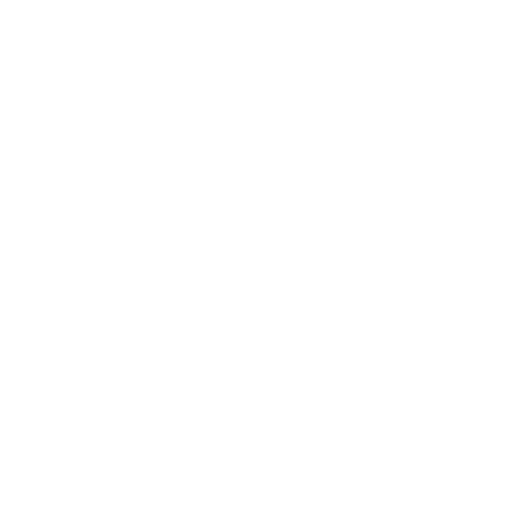
t = 0.00 s
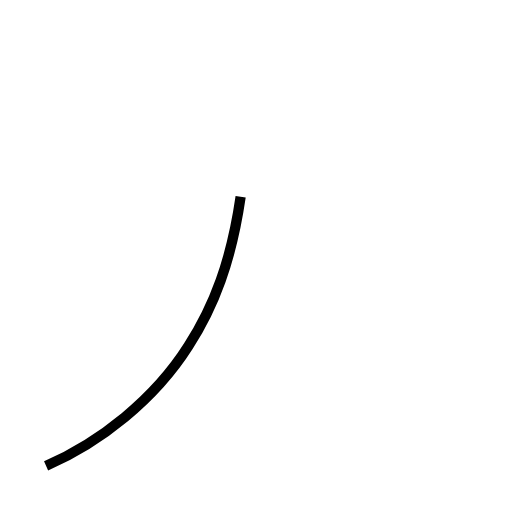
t = 1.02 s
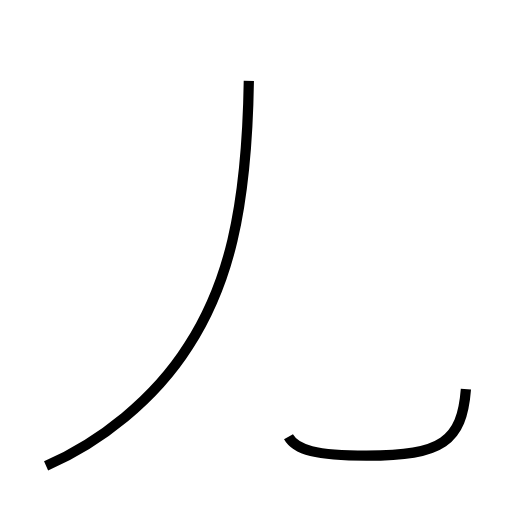
t = 2.01 s
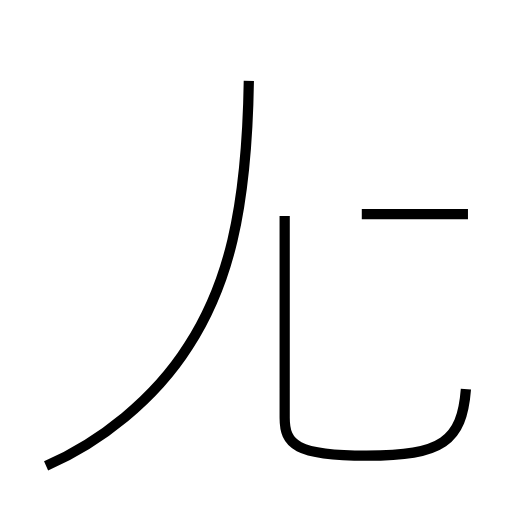
t = 2.97 s
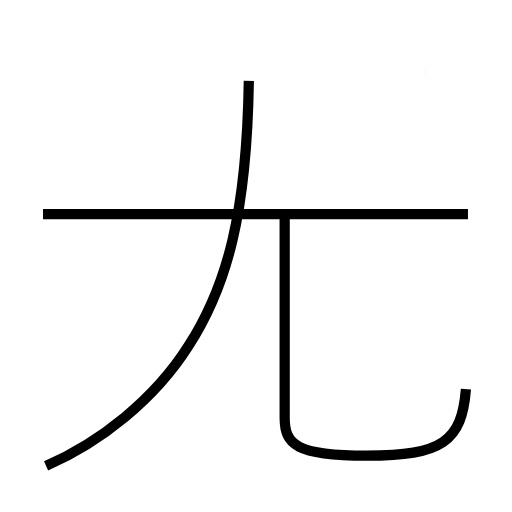
t = 3.90 s
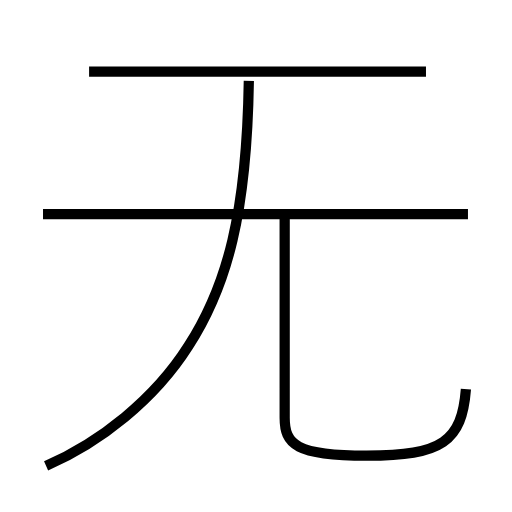
t = 4.89 s

The animated SVG that drew these frames (rendered in a browser with its animation timeline set to each time). Animation: 4 SMIL elements (animate=4); one cycle of 4.89 s.

<?xml version='1.0' encoding='utf-8'?>
<svg viewBox="0.0 -6.0 50.0 50.0" version="1.1" xmlns="http://www.w3.org/2000/svg"><rect x="-1000" y="-1000" width="2000" height="2000" stroke="white" fill="white" /><g style="fill:none;stroke:#000000;stroke-width:1"><path d="M 4.5 1.5 C 9.8 -0.8 15.1 -5.0 18.4 -10.2 C 22.2 -16.1 24.1 -23.2 24.3 -36.1 " transform="translate(0.0 38.0)" stroke-dasharray="45.35348201145164" stroke-dashoffset="45.35348201145164"><animate attributeName="stroke-dashoffset" from="45.35348201145164" to="0" dur="1.3606044603435492s" begin="0s" fill="freeze" /></path><path d="M 45.5 -6.0 C 45.1 -0.9 43.2 0.5 35.8 0.5 C 28.9 0.5 27.8 -0.6 27.8 -3.2 L 27.8 -22.9 " transform="translate(0.0 38.0)" stroke-dasharray="43.27710375118572" stroke-dashoffset="43.27710375118572"><animate attributeName="stroke-dashoffset" from="43.27710375118572" to="0" dur="1.2983131125355716s" begin="1.3606044603435492s" fill="freeze" /></path><path d="M 45.7 -23.1 L 4.2 -23.1 " transform="translate(0.0 38.0)" stroke-dasharray="41.5" stroke-dashoffset="41.5"><animate attributeName="stroke-dashoffset" from="41.5" to="0" dur="1.2449999999999999s" begin="2.658917572879121s" fill="freeze" /></path><path d="M 41.6 -37.0 L 8.7 -37.0" transform="translate(0.0 38.0)" stroke-dasharray="32.900000000000006" stroke-dashoffset="32.900000000000006"><animate attributeName="stroke-dashoffset" from="32.900000000000006" to="0" dur="0.9870000000000001s" begin="3.903917572879121s" fill="freeze" /></path></g></svg>
